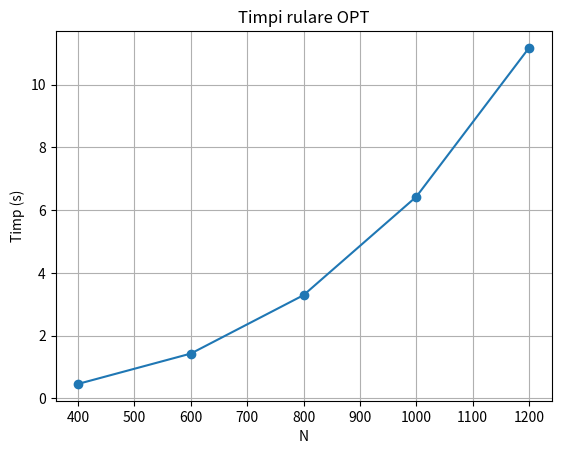

Write the Python code that produced this figure.
import matplotlib.pyplot as plt

xpoints = [400, 600, 800, 1000, 1200]
ypoints_blas = [0.060320, 0.144326, 0.253849, 0.509964, 0.841186]
ypoints_neopt = [1.036101, 3.330462, 7.997100, 15.300241, 26.693563]
ypoints_opt = [0.464351, 1.431177, 3.292374, 6.427715, 11.170262]

# plt.subplot(2, 2, 1)
plt.plot(xpoints, ypoints_opt, marker='o')
plt.title('Timpi rulare OPT')
plt.xlabel('N')
plt.ylabel('Timp (s)')
plt.grid()

plt.show()